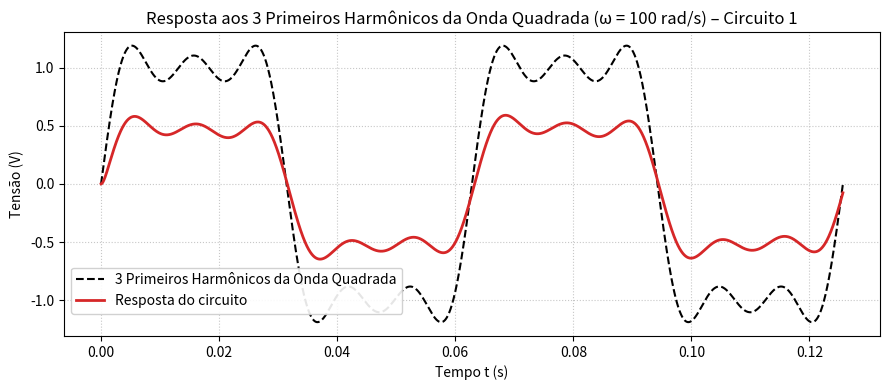

Reproduce this figure in Python.
import numpy as np
from scipy import signal
import matplotlib.pyplot as plt

# ----------- Parâmetros do circuito -----------
R1 = 10.0
R2 = 10.0
C1 = 100e-6
L1 = 1.0

# ----------- Função de transferência -----------
k = 1 / (C1 * R1)
b = (R1 + R2) / (C1 * R1 * R2)
c = 1 / (L1 * C1)
num = [k, 0]
den = [1, b, c]
sys = signal.TransferFunction(num, den)

# ----------- Tempo e frequência base -----------
omega = 100                   # rad/s
T = 2 * np.pi / omega
t = np.linspace(0, 2*T, 3000)

# ----------- Entrada: soma dos 3 primeiros harmônicos ímpares -----------
A = 4 / np.pi
v_in = A * (
    np.sin(omega * t) +
    (1/3) * np.sin(3 * omega * t) +
    (1/5) * np.sin(5 * omega * t)
)

# ----------- Resposta do sistema -----------
t, v_out, _ = signal.lsim(sys, U=v_in, T=t)

# ----------- Plot -----------
plt.figure(figsize=(9, 4))
plt.plot(t, v_in, 'k--', lw=1.5, label='3 Primeiros Harmônicos da Onda Quadrada')
plt.plot(t, v_out, 'tab:red', lw=2, label='Resposta do circuito')
plt.title('Resposta aos 3 Primeiros Harmônicos da Onda Quadrada (ω = 100 rad/s) – Circuito 1')
plt.xlabel('Tempo t (s)')
plt.ylabel('Tensão (V)')
plt.legend(loc='lower left', bbox_to_anchor=(0, 0.05), frameon=True, framealpha=0.9)
plt.grid(True, linestyle=':', alpha=0.7)
plt.tight_layout()
plt.show()